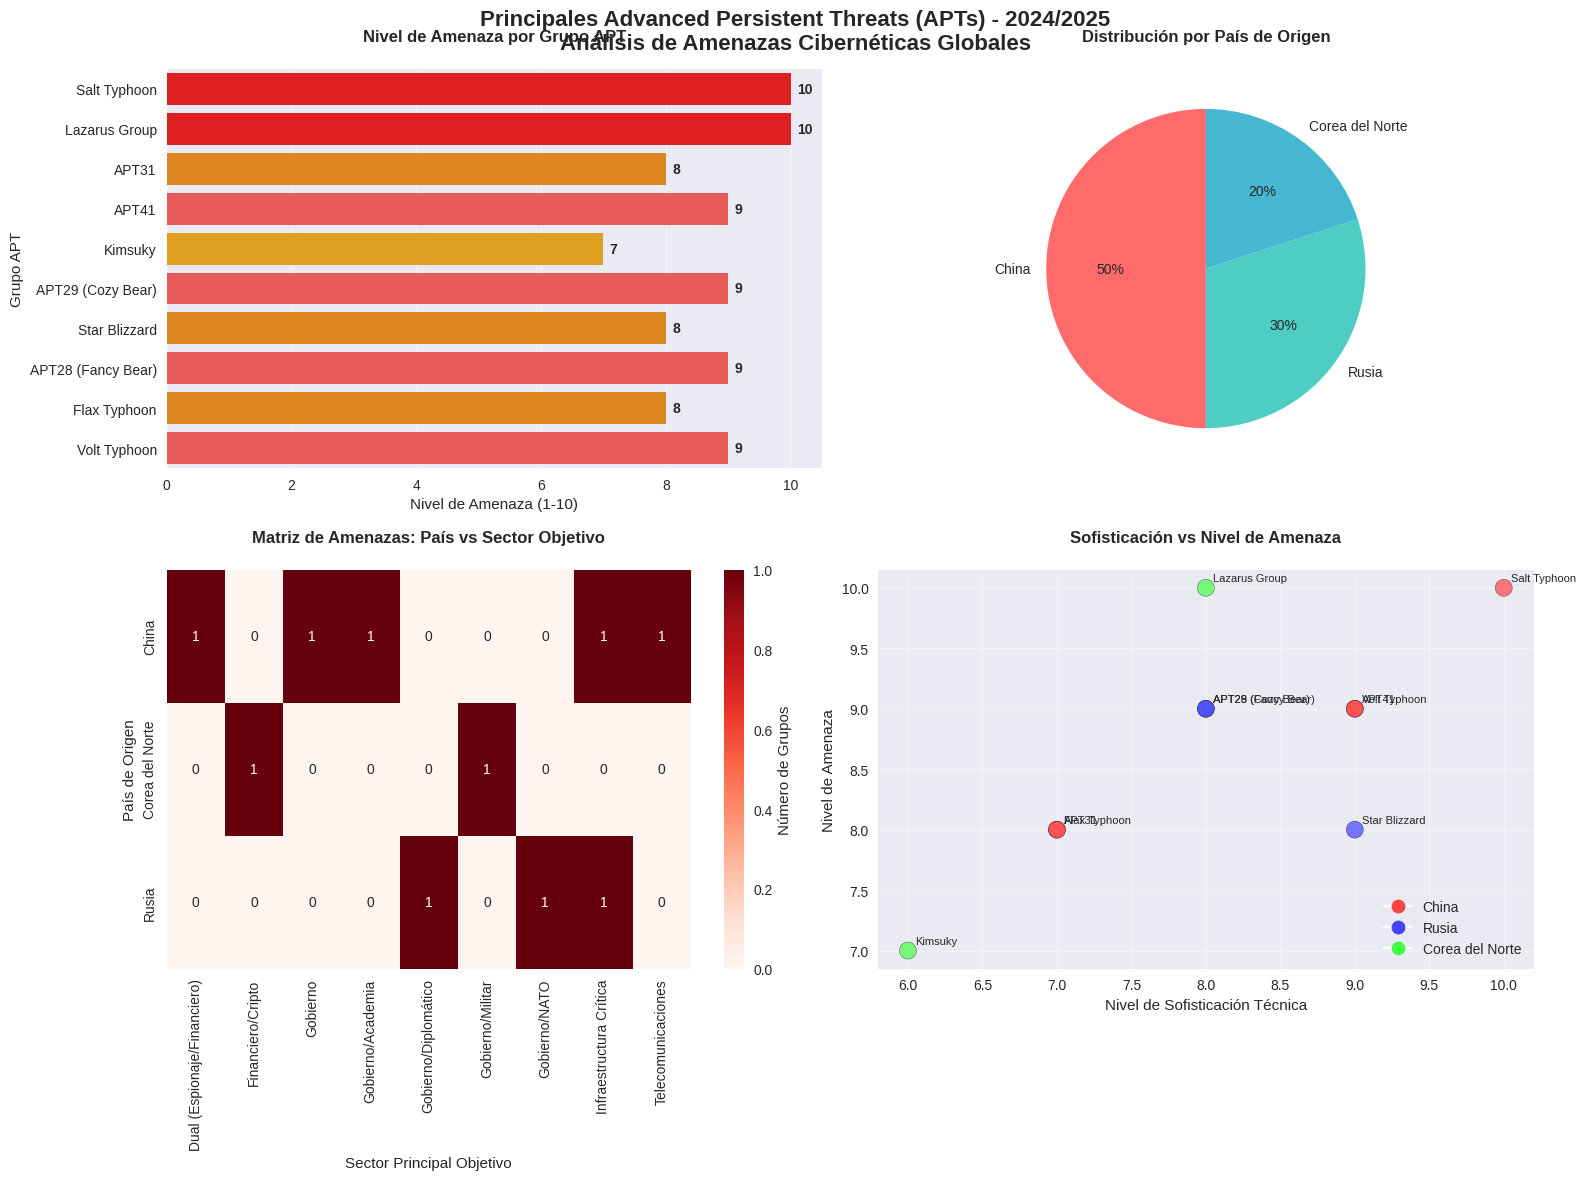

Recreate this plot in Python.
import seaborn as sns
import matplotlib.pyplot as plt
import pandas as pd
import numpy as np

# Configuración para gráficos en español
plt.rcParams['font.size'] = 10
plt.style.use('seaborn-v0_8')

# Datos de los principales APTs según la investigación actualizada
apt_data = {
    'Grupo APT': [
        'Salt Typhoon', 'Lazarus Group', 'APT31', 'APT41', 'Kimsuky',
        'APT29 (Cozy Bear)', 'Star Blizzard', 'APT28 (Fancy Bear)', 
        'Flax Typhoon', 'Volt Typhoon'
    ],
    'País de Origen': [
        'China', 'Corea del Norte', 'China', 'China', 'Corea del Norte',
        'Rusia', 'Rusia', 'Rusia', 'China', 'China'
    ],
    'Nivel de Amenaza': [10, 10, 8, 9, 7, 9, 8, 9, 8, 9],
    'Sector Principal': [
        'Telecomunicaciones', 'Financiero/Cripto', 'Gobierno', 'Dual (Espionaje/Financiero)', 
        'Gobierno/Militar', 'Gobierno/Diplomático', 'Gobierno/NATO', 'Infraestructura Crítica',
        'Gobierno/Academia', 'Infraestructura Crítica'
    ],
    'Actividad 2024': [
        'Infiltración ISPs de EE.UU.', 'Robos de $500M+ en cripto', 'Campaña 14 años vs EE.UU.',
        'Malware DodgeBox/MoonWalk', 'Ataques sin malware', 'Explotación WinRAR/Teams',
        'Phishing con QR WhatsApp', 'Exploit GooseEgg', 'Botnet 260K dispositivos',
        'Exploit FortiOS SSL VPN'
    ],
    'Técnicas TTPs': [
        'Zero-day/Persistencia', 'Social Engineering/Heists', 'Spear-phishing/Tracking',
        'DLL Sideloading/Evasion', 'Credential Harvesting', 'Watering Hole/Phishing',
        'Session Hijacking/QR', 'Print Spooler/Backdoors', 'IoT Botnet/Mirai',
        'Living off the Land'
    ]
}

df = pd.DataFrame(apt_data)

# Crear figura con múltiples subplots
fig, ((ax1, ax2), (ax3, ax4)) = plt.subplots(2, 2, figsize=(16, 12))
fig.suptitle('Principales Advanced Persistent Threats (APTs) - 2024/2025\nAnálisis de Amenazas Cibernéticas Globales', 
             fontsize=16, fontweight='bold', y=0.98)

# 1. Gráfico de barras - Nivel de amenaza por APT
colors = ['#ff4444', '#ff6b6b', '#ffa500', '#ffcc00', '#4ecdc4']
color_map = []
for nivel in df['Nivel de Amenaza']:
    if nivel == 10:
        color_map.append('#ff0000')  # Rojo crítico
    elif nivel == 9:
        color_map.append('#ff4444')  # Rojo alto
    elif nivel == 8:
        color_map.append('#ff8800')  # Naranja
    else:
        color_map.append('#ffaa00')  # Amarillo

sns.barplot(data=df, y='Grupo APT', x='Nivel de Amenaza', ax=ax1, palette=color_map)
ax1.set_title('Nivel de Amenaza por Grupo APT', fontweight='bold', pad=20)
ax1.set_xlabel('Nivel de Amenaza (1-10)')
ax1.set_ylabel('Grupo APT')
ax1.grid(axis='x', alpha=0.3)

# Añadir valores en las barras
for i, v in enumerate(df['Nivel de Amenaza']):
    ax1.text(v + 0.1, i, str(v), va='center', fontweight='bold')

# 2. Distribución por país de origen
country_counts = df['País de Origen'].value_counts()
colors_pie = ['#ff6b6b', '#4ecdc4', '#45b7d1', '#96ceb4']
wedges, texts, autotexts = ax2.pie(country_counts.values, labels=country_counts.index, 
                                  autopct='%1.0f%%', colors=colors_pie, startangle=90)
ax2.set_title('Distribución por País de Origen', fontweight='bold', pad=20)

# 3. Heatmap de actividad por sector
sector_data = df.groupby(['País de Origen', 'Sector Principal']).size().unstack(fill_value=0)
sns.heatmap(sector_data, annot=True, cmap='Reds', ax=ax3, fmt='d', cbar_kws={'label': 'Número de Grupos'})
ax3.set_title('Matriz de Amenazas: País vs Sector Objetivo', fontweight='bold', pad=20)
ax3.set_xlabel('Sector Principal Objetivo')
ax3.set_ylabel('País de Origen')

# 4. Gráfico de dispersión - Comparación de amenazas
# Crear un índice de sofisticación basado en las técnicas
sophistication_scores = {
    'Zero-day/Persistencia': 10, 'Social Engineering/Heists': 8, 'Spear-phishing/Tracking': 7,
    'DLL Sideloading/Evasion': 9, 'Credential Harvesting': 6, 'Watering Hole/Phishing': 8,
    'Session Hijacking/QR': 9, 'Print Spooler/Backdoors': 8, 'IoT Botnet/Mirai': 7,
    'Living off the Land': 9
}

df['Sofisticación'] = df['Técnicas TTPs'].map(sophistication_scores)

# Colores por país
country_colors = {'China': '#ff4444', 'Rusia': '#4444ff', 'Corea del Norte': '#44ff44'}
point_colors = [country_colors[country] for country in df['País de Origen']]

scatter = ax4.scatter(df['Sofisticación'], df['Nivel de Amenaza'], 
                     c=point_colors, s=150, alpha=0.7, edgecolors='black')

# Añadir etiquetas
for i, txt in enumerate(df['Grupo APT']):
    ax4.annotate(txt, (df['Sofisticación'].iloc[i], df['Nivel de Amenaza'].iloc[i]), 
                xytext=(5, 5), textcoords='offset points', fontsize=8, ha='left')

ax4.set_xlabel('Nivel de Sofisticación Técnica')
ax4.set_ylabel('Nivel de Amenaza')
ax4.set_title('Sofisticación vs Nivel de Amenaza', fontweight='bold', pad=20)
ax4.grid(True, alpha=0.3)

# Leyenda para el scatter
legend_elements = [plt.Line2D([0], [0], marker='o', color='w', markerfacecolor=color, 
                             markersize=10, label=country) 
                  for country, color in country_colors.items()]
ax4.legend(handles=legend_elements, loc='lower right')

plt.tight_layout()
plt.subplots_adjust(top=0.93)

# Tabla resumen en la parte inferior
fig2, ax5 = plt.subplots(1, 1, figsize=(16, 8))
ax5.axis('tight')
ax5.axis('off')

# Crear tabla con información clave
table_data = []
for i, row in df.iterrows():
    table_data.append([
        row['Grupo APT'],
        row['País de Origen'], 
        f"{row['Nivel de Amenaza']}/10",
        row['Sector Principal'],
        row['Actividad 2024'][:50] + "..." if len(row['Actividad 2024']) > 50 else row['Actividad 2024']
    ])

table = ax5.table(cellText=table_data,
                 colLabels=['Grupo APT', 'País', 'Nivel', 'Sector Objetivo', 'Actividad Principal 2024'],
                 cellLoc='left',
                 loc='center',
                 colWidths=[0.15, 0.12, 0.08, 0.20, 0.45])

table.auto_set_font_size(False)
table.set_fontsize(9)
table.scale(1, 2)

# Colorear las filas por nivel de amenaza
for i in range(1, len(table_data) + 1):
    nivel = int(table_data[i-1][2].split('/')[0])
    if nivel == 10:
        color = '#ffcccc'
    elif nivel == 9:
        color = '#ffe6cc'
    elif nivel == 8:
        color = '#fff2cc'
    else:
        color = '#f0f0f0'
    
    for j in range(5):
        table[(i, j)].set_facecolor(color)

# Header styling
for j in range(5):
    table[(0, j)].set_facecolor('#2c3e50')
    table[(0, j)].set_text_props(weight='bold', color='white')

ax5.set_title('Resumen Detallado de Principales APTs - Actualizado 2024/2025', 
              fontsize=14, fontweight='bold', pad=20)

# Agregar nota informativa
note_text = """
Fuente: SOCRadar Cyber Intelligence, ESET Research, CISA, FBI
Nota: Los niveles de amenaza se basan en impacto demostrado, sofisticación técnica y alcance geográfico.
Datos actualizados a septiembre 2025 con información de incidentes confirmados en 2024.
"""
plt.figtext(0.02, 0.02, note_text, fontsize=9, style='italic')

plt.tight_layout()
plt.show()

# Estadísticas adicionales
print("\n=== ESTADÍSTICAS DE APTS 2024-2025 ===")
print(f"Total de APTs analizados: {len(df)}")
print(f"Nivel promedio de amenaza: {df['Nivel de Amenaza'].mean():.1f}/10")
print(f"País con más grupos APT: {df['País de Origen'].value_counts().index[0]} ({df['País de Origen'].value_counts().iloc[0]} grupos)")
print("\nDistribución por nivel de amenaza:")
for nivel in sorted(df['Nivel de Amenaza'].unique(), reverse=True):
    count = (df['Nivel de Amenaza'] == nivel).sum()
    grupos = df[df['Nivel de Amenaza'] == nivel]['Grupo APT'].tolist()
    print(f"  Nivel {nivel}: {count} grupo(s) - {', '.join(grupos)}")